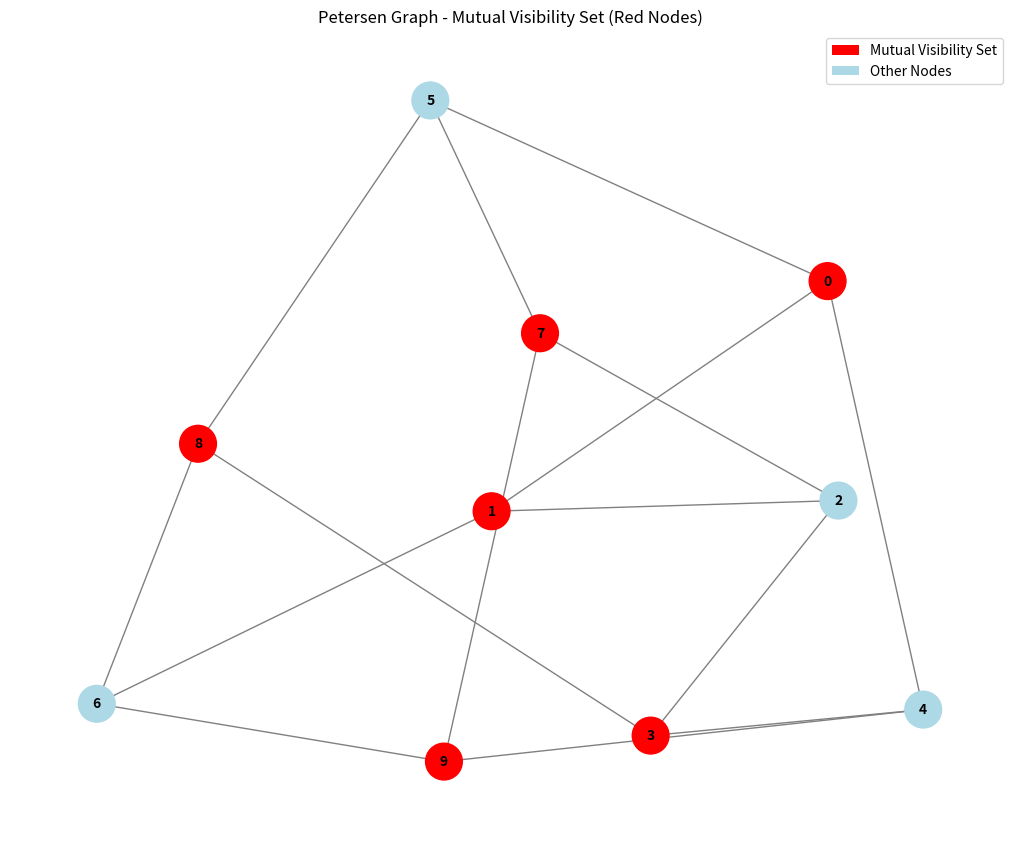

Recreate this plot in Python.
from typing import Any, Callable, Set
import networkx as nx
import numpy as np
from collections import deque
import matplotlib.pyplot as plt
import random


def bfs_mv(G, P, v, t):
    """
    Procedure BFS_MV as described in Figure 3 of Di Stefano's paper.
    Calculates distances from a starting vertex v to all other vertices,
    and specifically to points in P.

    Parameters:
    - G (networkx.Graph): The connected graph.
    - P (set): A set of "points" (vertices) in the graph.
    - v (node): The starting vertex for BFS.
    - t (bool): If True, distances are calculated in G.
                If False, distances are calculated in G excluding other points in P (P \\ {u,v}).

    Returns:
    - dict: DP (distance to points in P), where DP[p] is the distance from v to p.
    """

    D = {node: float("inf") for node in G.nodes()}
    DP = {p_node: float("inf") for p_node in P}

    D[v] = 0
    if v in P:
        DP[v] = 0

    Q = deque()
    Q.append(v)

    while Q:
        u = Q.popleft()

        for w in G.neighbors(u):
            if D[w] == float("inf"):
                D[w] = D[u] + 1
                if w in P:
                    DP[w] = D[w]
                if t or w not in P:
                    Q.append(w)

    return DP


def mv(G, P):
    """
    Procedure MV as described in Figure 4 of Di Stefano's paper.
    Checks if a given set P is a mutual-visibility set in graph G.

    Parameters:
    - G (networkx.Graph): The undirected graph.
    - P (set): The set of "points" (vertices) to check for mutual visibility.

    Returns:
    - bool: True if P is a mutual-visibility set, False otherwise.
    """

    if not P or len(P) == 1:
        return True

    first_point = next(iter(P))
    connected_component_of_first_point = None

    for component in nx.connected_components(G):
        if first_point in component:
            connected_component_of_first_point = component
            break

    if connected_component_of_first_point is None:
        return False

    for point in P:
        if point not in connected_component_of_first_point:
            return False

    H = G.subgraph(connected_component_of_first_point)
    for p in P:

        distances_in_H = bfs_mv(H, P, p, True)
        distances_in_H_minus_p = bfs_mv(H, P, p, False)
        if distances_in_H != distances_in_H_minus_p:
            return False

    return True


def random_mv_sampling_size(G: nx.Graph, T: int = 10_000) -> Set[Any]:
    """
    Random sampling by first choosing a subset size k uniformly
    from 1..n, then sampling a k-subset of V(G).

    G     : networkx Graph
    T     : number of trials
    """
    nodes = list(G.nodes())
    n = len(nodes)
    best_set: Set[Any] = set()

    for _ in range(T):
        k = random.randint(1, n)  # random size
        S = set(random.sample(nodes, k))  # uniformly random k‐subset
        if len(S) > len(best_set) and mv(G, S):
            best_set = S

    return best_set


def greedy_mutual_visibility(G):
    """
    Greedy algorithm to find a large mutual-visibility set.
    """
    S = set()
    V_sorted = sorted(G.nodes, key=lambda v: G.degree[v], reverse=True)
    for v in V_sorted:
        S_candidate = S | {v}
        if mv(G, S_candidate):
            S = S_candidate
    return S


def get_one_shortest_path_and_internal_vertices(graph, source, target):
    """
    Finds one shortest path between source and target and returns its internal vertices.
    Returns an empty list if source == target or no path exists.
    """
    if source == target:
        return []

    try:
        path = nx.shortest_path(graph, source, target)
    except nx.NetworkXNoPath:
        return []

    if len(path) <= 2:
        return []
    else:
        return path[1:-1]


import itertools


def build_mv_hypergraph(graph):
    H_hyperedges = []

    for u, v in itertools.combinations(graph.nodes, 2):
        internal_vertices = get_one_shortest_path_and_internal_vertices(graph, u, v)

        for x in internal_vertices:
            hyperedge = frozenset({u, v, x})
            H_hyperedges.append(hyperedge)

    return list(set(H_hyperedges))


def k_independent_set(nodes, hyperedges, k=1):
    """
    Simplified greedy deletion algorithm to find a k-independent set in a hypergraph.
    This version iteratively removes the node with the current highest degree
    until all remaining nodes have a degree less than 'k'.

    For the Mutual Visibility problem, k should be 1 (meaning degree < 1, i.e., degree 0).

    Parameters:
    - nodes (list): All vertices in the hypergraph (initial set).
    - hyperedges (list): List of frozensets, where each frozenset is a hyperedge.
    - k (int): The k-independence parameter. Nodes in the final set must have degree < k.
               (e.g., k=1 for a standard independent set).

    Returns:
    - set: The k-independent set found.
    """

    current_nodes = set(nodes)
    remaining_hyperedges = list(hyperedges)

    while True:
        node_degrees = {node: 0 for node in current_nodes}
        for h_edge in remaining_hyperedges:
            for node in h_edge:
                if node in current_nodes:
                    node_degrees[node] += 1

        max_degree_node = None
        max_degree = -1

        for node in current_nodes:
            current_node_degree = node_degrees[node]
            if current_node_degree > max_degree:
                max_degree = current_node_degree
                max_degree_node = node

        if max_degree < k:
            break

        current_nodes.remove(max_degree_node)

        hyperedges_to_remove_in_this_iteration = []
        for h_edge in remaining_hyperedges:
            if max_degree_node in h_edge:
                hyperedges_to_remove_in_this_iteration.append(h_edge)

        for h_edge in hyperedges_to_remove_in_this_iteration:
            remaining_hyperedges.remove(h_edge)

    return current_nodes


def greedy_hypergraph_independent_set(nodes, hyperedges):
    """
    Greedy algorithm for hypergraph independent set.
    Selects min-degree node, adds to IS, removes node and all nodes from its *incident hyperedges*
    (as they are now "covered" by the selected node).
    """
    current_nodes = set(nodes)
    independent_set = set()

    remaining_hyperedges = list(hyperedges)

    while current_nodes:

        node_degrees = {node: 0 for node in current_nodes}
        for h_edge in remaining_hyperedges:
            for node in h_edge:
                if node in current_nodes:
                    node_degrees[node] += 1

        min_degree_node = None
        min_degree = float("inf")
        for node in current_nodes:
            current_node_degree = node_degrees.get(node, 0)
            if current_node_degree < min_degree:
                min_degree = current_node_degree
                min_degree_node = node

        if min_degree_node is None:
            break

        independent_set.add(min_degree_node)

        nodes_to_remove_from_consideration = {min_degree_node}

        hyperedges_to_remove_in_this_iteration = []

        for h_edge in remaining_hyperedges:
            if min_degree_node in h_edge:
                nodes_to_remove_from_consideration.update(h_edge)
                hyperedges_to_remove_in_this_iteration.append(h_edge)

        for node in nodes_to_remove_from_consideration:
            if node in current_nodes:
                current_nodes.remove(node)

        for h_edge in hyperedges_to_remove_in_this_iteration:
            if h_edge in remaining_hyperedges:
                remaining_hyperedges.remove(h_edge)

    return independent_set


def brute_force_mutual_visibility(G):
    """
    Brute force algorithm to find the largest mutual-visibility set.
    """
    nodes = list(G.nodes())
    n = len(nodes)
    max_mv_set = set()
    for r in range(n, -1, -1):
        for subset_nodes_tuple in itertools.combinations(nodes, r):
            current_subset = set(subset_nodes_tuple)

            if len(current_subset) <= len(max_mv_set):
                break

            if mv(G, current_subset):
                max_mv_set = current_subset

    return max_mv_set


def _count_mv_violations(G, P):
    """
    Helper function for the GA fitness calculation.
    Counts the number of pairs in P that violate the mutual-visibility condition
    """
    if len(P) < 2:
        return 0

    P_nodes = list(P)

    # We're assuming G is connected
    violating_pairs = set()

    for p in P_nodes:
        distances_in_G = bfs_mv(G, P, p, True)
        distances_in_G_minus_p = bfs_mv(G, P, p, False)

        for q in P_nodes:
            if p == q:
                continue

            dist_normal = distances_in_G.get(q, float("inf"))
            dist_restricted = distances_in_G_minus_p.get(q, float("inf"))

            # If the normal distance is shorter, the path was blocked by another P-node.
            if dist_normal < dist_restricted:
                violating_pairs.add(frozenset({p, q}))

    return len(violating_pairs)


def ga_mutual_visibility(G, n_p=50, maxit=100, penalty_multiplier=10):
    """
    Finds a large mutual-visibility set in graph G using a Genetic Algorithm.
    The algorithm is adapted from the one for the General Position Problem.

    Parameters:
    - G (networkx.Graph): The input graph.
    - n_p (int): The size of the population.
    - maxit (int): The maximum number of iterations (generations).
    - penalty_multiplier (int): The constant M for the fitness penalty.

    Returns:
    - set: The largest valid mutual-visibility set found by the algorithm.
    """

    nodes = list(G.nodes())
    node_to_idx = {node: i for i, node in enumerate(nodes)}
    n = len(nodes)

    population = [np.random.randint(0, 2, n) for _ in range(n_p)]

    best_solution_ever = set()
    best_fitness_ever = -float("inf")

    fitness_cache = {}

    def get_fitness(chromosome_tuple):
        nonlocal best_solution_ever

        if chromosome_tuple in fitness_cache:
            return fitness_cache[chromosome_tuple]

        chromosome = np.array(chromosome_tuple)
        S = {nodes[i] for i, bit in enumerate(chromosome) if bit == 1}
        num_selected = len(S)
        num_violations = _count_mv_violations(G, S)

        fitness = num_selected - penalty_multiplier * num_violations
        fitness_cache[chromosome_tuple] = fitness

        if num_violations == 0 and num_selected > len(best_solution_ever):
            best_solution_ever = S

        return fitness

    for _ in range(maxit):
        pop_with_fitness = [
            (get_fitness(tuple(chromo)), chromo) for chromo in population
        ]

        pop_with_fitness.sort(key=lambda x: x[0], reverse=True)
        population = [chromo for fitness, chromo in pop_with_fitness]

        next_gen_candidates = population[: n_p // 2]

        while len(next_gen_candidates) < n_p:
            parent1, parent2 = random.choices(population, k=2)

            offspring = np.logical_or(parent1, parent2).astype(int)

            idx1, idx2 = random.sample(range(n), 2)
            offspring[idx1], offspring[idx2] = offspring[idx2], offspring[idx1]

            next_gen_candidates.append(offspring)

        population = next_gen_candidates

    final_fitness = get_fitness(
        tuple(np.array([1 if n in best_solution_ever else 0 for n in nodes]))
    )

    if not best_solution_ever:
        best_chromo_final = population[0]
        return {nodes[i] for i, bit in enumerate(best_chromo_final) if bit == 1}

    return best_solution_ever


def forward(G: nx.Graph, run_brute_force=True, draw_graph=False):
    print("Graph: ", G.nodes())

    greedy_mv_set = greedy_mutual_visibility(G)
    hypergraph_edges = build_mv_hypergraph(G)

    greedy_hypergraph_set = greedy_hypergraph_independent_set(G.nodes, hypergraph_edges)
    greedy_k_set = k_independent_set(G.nodes, hypergraph_edges)
    genetic_set = ga_mutual_visibility(G)

    brute_force_mv_set = set()
    if run_brute_force:
        brute_force_mv_set = brute_force_mutual_visibility(G)
    else:
        print(" (Brute Force skipped for this graph size)")
    if not mv(G, greedy_mv_set):
        print("Greedy MV Set is not a mutual-visibility set")
    if not mv(G, greedy_hypergraph_set):
        print("Greedy Hypergraph Set is not a mutual-visibility set")
    if not mv(G, greedy_k_set):
        print("Greedy K Set is not a mutual-visibility set")
    if not mv(G, genetic_set):
        print("Genetic set is not a mutual-visibility set")

    print(f"Greedy MV Set: {greedy_mv_set}")
    print(f"Greedy Hypergraph Set: {greedy_hypergraph_set}")
    print(f"Greedy K Set: {greedy_k_set}")
    print(f"Genetic Set: {genetic_set}")
    print(f"Brute Force MV Set: {brute_force_mv_set}")

    # Plot the graph with MV set nodes colored red
    if draw_graph:
        plt.figure(figsize=(10, 8))

        # Create node color list: red for nodes in MV set, lightblue for others
        node_colors = []
        for node in G.nodes():
            if node in greedy_mv_set:
                node_colors.append("red")
            else:
                node_colors.append("lightblue")

        pos = nx.spring_layout(G)
        nx.draw(
            G,
            pos,
            with_labels=True,
            node_color=node_colors,
            edge_color="gray",
            node_size=700,
            font_size=10,
            font_weight="bold",
        )

        # Add legend
        from matplotlib.patches import Patch

        legend_elements = [
            Patch(facecolor="red", label="Mutual Visibility Set"),
            Patch(facecolor="lightblue", label="Other Nodes"),
        ]
        plt.legend(handles=legend_elements, loc="upper right")

        plt.title(
            f"{G.name if G.name else 'Graph'} - Mutual Visibility Set (Red Nodes)"
        )
        plt.show(block=False)


def main():

    G_petersen = nx.petersen_graph()
    G_petersen.name = "Petersen Graph"

    forward(G_petersen, draw_graph=True)

    input("\nAll computations are finished. Press Enter to exit and close all plots...")


if __name__ == "__main__":
    main()
